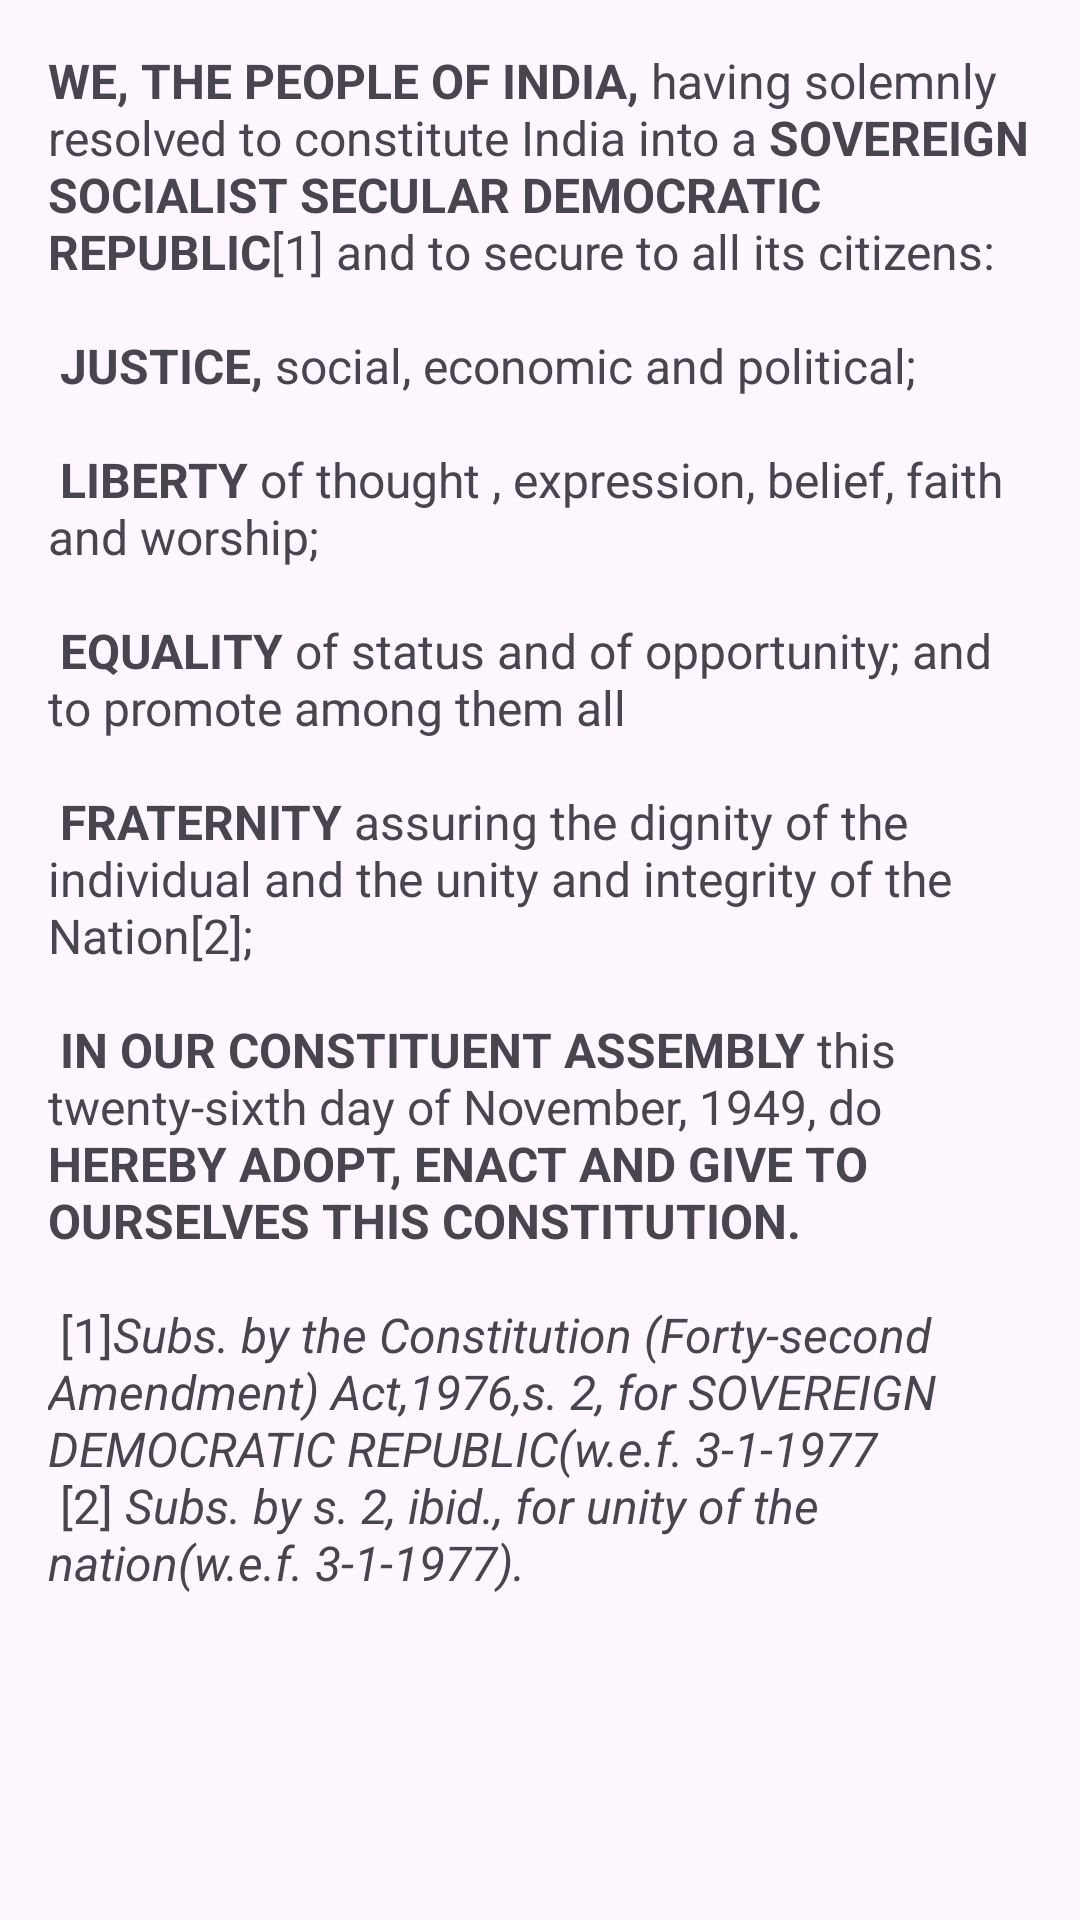

Write the Android layout XML for this screen, with the resource values it uses.
<!-- AndroidManifest.xml: application theme Theme.IndianConstitution -->
<!-- res/layout/fragment_preamble.xml -->
<?xml version="1.0" encoding="utf-8"?>
<androidx.core.widget.NestedScrollView xmlns:android="http://schemas.android.com/apk/res/android"
    xmlns:app="http://schemas.android.com/apk/res-auto"
    xmlns:tools="http://schemas.android.com/tools"
    android:layout_width="match_parent"
    android:layout_height="match_parent"
    tools:context=".PreambleFragment">

    <androidx.constraintlayout.widget.ConstraintLayout
        android:layout_width="match_parent"
        android:layout_height="match_parent"
        android:padding="16dp">

        <TextView
            android:id="@+id/textview_second"
            android:layout_width="wrap_content"
            android:layout_height="wrap_content"
            android:layout_marginTop="16dp"
            android:text="@string/preamble_text"
            android:textSize="16sp"
            app:layout_constraintBottom_toBottomOf="parent"
            app:layout_constraintEnd_toEndOf="parent"
            app:layout_constraintStart_toStartOf="parent" />
    </androidx.constraintlayout.widget.ConstraintLayout>
</androidx.core.widget.NestedScrollView>
<!-- resources referenced by this layout -->
<resources>
  <string name="preamble_text">
          <b>WE, THE PEOPLE OF INDIA,</b> having solemnly resolved to constitute India into a <b>SOVEREIGN SOCIALIST SECULAR DEMOCRATIC REPUBLIC</b>[1] and to secure to all its citizens:\n\n
          <b>JUSTICE,</b> social, economic and political;\n\n
          <b>LIBERTY</b> of thought , expression, belief, faith and worship;\n\n
          <b>EQUALITY</b> of status and of opportunity; and to promote among them all\n\n
          <b>FRATERNITY</b> assuring the dignity of the individual and the unity and integrity of the Nation[2];\n\n
          <b>IN OUR CONSTITUENT ASSEMBLY</b> this twenty-sixth day of November, 1949, do <b>HEREBY ADOPT, ENACT AND GIVE TO OURSELVES THIS CONSTITUTION.</b>\n\n
          [1]<i>Subs. by the Constitution (Forty-second Amendment) Act,1976,s. 2, for "SOVEREIGN DEMOCRATIC REPUBLIC" (w.e.f. 3-1-1977</i>\n
          [2] <i>Subs. by s. 2, ibid., for "unity of the nation" (w.e.f. 3-1-1977).</i>
      </string>
  <style name="Theme.IndianConstitution" parent="Base.Theme.IndianConstitution" />
  <style name="Base.Theme.IndianConstitution" parent="Theme.Material3.DayNight.NoActionBar">
          
          
      </style>
</resources>
